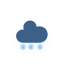
t = 0.00 s
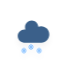
t = 1.20 s
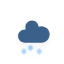
t = 1.45 s
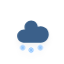
t = 2.20 s
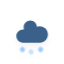
t = 2.83 s
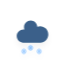
t = 3.45 s

The animated SVG that drew these frames (rendered in a browser with its animation timeline set to each time). Animation: 3 CSS @keyframes rules; one cycle of 4.20 s, repeats indefinitely.

<?xml version="1.0" encoding="utf-8"?>
<!-- (c) ammap.com | SVG weather icons -->
<svg
    version="1.1"
    xmlns="http://www.w3.org/2000/svg"
    xmlns:xlink="http://www.w3.org/1999/xlink"
    width="64"
    height="64"
    viewbox="0 0 64 64">
    <defs>
        <filter id="blur" width="200%" height="200%">
            <feGaussianBlur in="SourceAlpha" stdDeviation="3"/>
            <feOffset dx="0" dy="4" result="offsetblur"/>
            <feComponentTransfer>
                <feFuncA type="linear" slope="0.05"/>
            </feComponentTransfer>
            <feMerge> 
                <feMergeNode/>
                <feMergeNode in="SourceGraphic"/> 
            </feMerge>
        </filter>
        <style type="text/css"><![CDATA[
/*
** CLOUDS
*/
@keyframes am-weather-cloud-2 {
  0% {
    -webkit-transform: translate(0px,0px);
       -moz-transform: translate(0px,0px);
        -ms-transform: translate(0px,0px);
            transform: translate(0px,0px);
  }

  50% {
    -webkit-transform: translate(2px,0px);
       -moz-transform: translate(2px,0px);
        -ms-transform: translate(2px,0px);
            transform: translate(2px,0px);
  }

  100% {
    -webkit-transform: translate(0px,0px);
       -moz-transform: translate(0px,0px);
        -ms-transform: translate(0px,0px);
            transform: translate(0px,0px);
  }
}

.am-weather-cloud-2 {
  -webkit-animation-name: am-weather-cloud-2;
     -moz-animation-name: am-weather-cloud-2;
          animation-name: am-weather-cloud-2;
  -webkit-animation-duration: 3s;
     -moz-animation-duration: 3s;
          animation-duration: 3s;
  -webkit-animation-timing-function: linear;
     -moz-animation-timing-function: linear;
          animation-timing-function: linear;
  -webkit-animation-iteration-count: infinite;
     -moz-animation-iteration-count: infinite;
          animation-iteration-count: infinite;
}

/*
** SNOW
*/
@keyframes am-weather-snow {
  0% {
    -webkit-transform: translateX(0) translateY(0);
       -moz-transform: translateX(0) translateY(0);
        -ms-transform: translateX(0) translateY(0);
            transform: translateX(0) translateY(0);
  }

  33.33% {
    -webkit-transform: translateX(-1.2px) translateY(2px);
       -moz-transform: translateX(-1.2px) translateY(2px);
        -ms-transform: translateX(-1.2px) translateY(2px);
            transform: translateX(-1.2px) translateY(2px);
  }

  66.66% {
    -webkit-transform: translateX(1.4px) translateY(4px);
       -moz-transform: translateX(1.4px) translateY(4px);
        -ms-transform: translateX(1.4px) translateY(4px);
            transform: translateX(1.4px) translateY(4px);
    opacity: 1;
  }

  100% {
    -webkit-transform: translateX(-1.6px) translateY(6px);
       -moz-transform: translateX(-1.6px) translateY(6px);
        -ms-transform: translateX(-1.6px) translateY(6px);
            transform: translateX(-1.6px) translateY(6px);
    opacity: 0;
  }
}

@keyframes am-weather-snow-reverse {
  0% {
    -webkit-transform: translateX(0) translateY(0);
       -moz-transform: translateX(0) translateY(0);
        -ms-transform: translateX(0) translateY(0);
            transform: translateX(0) translateY(0);
  }

  33.33% {
    -webkit-transform: translateX(1.2px) translateY(2px);
       -moz-transform: translateX(1.2px) translateY(2px);
        -ms-transform: translateX(1.2px) translateY(2px);
            transform: translateX(1.2px) translateY(2px);
  }

  66.66% {
    -webkit-transform: translateX(-1.4px) translateY(4px);
       -moz-transform: translateX(-1.4px) translateY(4px);
        -ms-transform: translateX(-1.4px) translateY(4px);
            transform: translateX(-1.4px) translateY(4px);
    opacity: 1;
  }

  100% {
    -webkit-transform: translateX(1.6px) translateY(6px);
       -moz-transform: translateX(1.6px) translateY(6px);
        -ms-transform: translateX(1.6px) translateY(6px);
            transform: translateX(1.6px) translateY(6px);
    opacity: 0;
  }
}

.am-weather-snow-1 {
  -webkit-animation-name: am-weather-snow;
     -moz-animation-name: am-weather-snow;
      -ms-animation-name: am-weather-snow;
          animation-name: am-weather-snow;
  -webkit-animation-duration: 2s;
     -moz-animation-duration: 2s;
      -ms-animation-duration: 2s;
          animation-duration: 2s;
  -webkit-animation-timing-function: linear;
     -moz-animation-timing-function: linear;
      -ms-animation-timing-function: linear;
          animation-timing-function: linear;
  -webkit-animation-iteration-count: infinite;
     -moz-animation-iteration-count: infinite;
      -ms-animation-iteration-count: infinite;
          animation-iteration-count: infinite;
}

.am-weather-snow-2 {
  -webkit-animation-name: am-weather-snow;
     -moz-animation-name: am-weather-snow;
      -ms-animation-name: am-weather-snow;
          animation-name: am-weather-snow;
  -webkit-animation-delay: 1.2s;
     -moz-animation-delay: 1.2s;
      -ms-animation-delay: 1.2s;
          animation-delay: 1.2s;
  -webkit-animation-duration: 2s;
     -moz-animation-duration: 2s;
      -ms-animation-duration: 2s;
          animation-duration: 2s;
  -webkit-animation-timing-function: linear;
     -moz-animation-timing-function: linear;
      -ms-animation-timing-function: linear;
          animation-timing-function: linear;
  -webkit-animation-iteration-count: infinite;
     -moz-animation-iteration-count: infinite;
      -ms-animation-iteration-count: infinite;
          animation-iteration-count: infinite;
}

.am-weather-snow-3 {
  -webkit-animation-name: am-weather-snow-reverse;
     -moz-animation-name: am-weather-snow-reverse;
      -ms-animation-name: am-weather-snow-reverse;
          animation-name: am-weather-snow-reverse;
  -webkit-animation-duration: 2s;
     -moz-animation-duration: 2s;
      -ms-animation-duration: 2s;
          animation-duration: 2s;
  -webkit-animation-timing-function: linear;
     -moz-animation-timing-function: linear;
      -ms-animation-timing-function: linear;
          animation-timing-function: linear;
  -webkit-animation-iteration-count: infinite;
     -moz-animation-iteration-count: infinite;
      -ms-animation-iteration-count: infinite;
          animation-iteration-count: infinite;
}

        ]]></style>
    </defs>
    <g filter="url(#blur)" id="snowy-6">
        <g transform="translate(20,10)">
            <g class="am-weather-cloud-2">
                <path d="M47.7,35.4c0-4.6-3.7-8.2-8.2-8.2c-1,0-1.9,0.2-2.8,0.5c-0.3-3.4-3.1-6.2-6.6-6.2c-3.7,0-6.7,3-6.7,6.7c0,0.8,0.2,1.6,0.4,2.3    c-0.3-0.1-0.7-0.1-1-0.1c-3.7,0-6.7,3-6.7,6.7c0,3.6,2.9,6.6,6.5,6.7l17.2,0C44.2,43.3,47.7,39.8,47.7,35.4z" fill="#3b618a" stroke="2f4d6e" stroke-linejoin="round" stroke-width="0.5" transform="translate(-20,-11)"/>
            </g>
            <g class="am-weather-snow-1">
                <g transform="translate(3,28)">
                    <line fill="none" stroke="#8fc5ff" stroke-linecap="round" stroke-width="1.2" transform="translate(0,9), rotate(0)" x1="0" x2="0" y1="-2.5" y2="2.5" />
                    <line fill="none" stroke="#8fc5ff" stroke-linecap="round" stroke-width="1" transform="translate(0,9), rotate(45)" x1="0" x2="0" y1="-2.5" y2="2.5" />
                    <line fill="none" stroke="#8fc5ff" stroke-linecap="round" stroke-width="1" transform="translate(0,9), rotate(90)" x1="0" x2="0" y1="-2.5" y2="2.5" />
                    <line fill="none" stroke="#8fc5ff" stroke-linecap="round" stroke-width="1" transform="translate(0,9), rotate(135)" x1="0" x2="0" y1="-2.5" y2="2.5" />
                </g>
            </g>
            <g class="am-weather-snow-2">
                <g transform="translate(11,28)">
                    <line fill="none" stroke="#8fc5ff" stroke-linecap="round" stroke-width="1.2" transform="translate(0,9), rotate(0)" x1="0" x2="0" y1="-2.5" y2="2.5" />
                    <line fill="none" stroke="#8fc5ff" stroke-linecap="round" stroke-width="1" transform="translate(0,9), rotate(45)" x1="0" x2="0" y1="-2.5" y2="2.5" />
                    <line fill="none" stroke="#8fc5ff" stroke-linecap="round" stroke-width="1" transform="translate(0,9), rotate(90)" x1="0" x2="0" y1="-2.5" y2="2.5" />
                    <line fill="none" stroke="#8fc5ff" stroke-linecap="round" stroke-width="1" transform="translate(0,9), rotate(135)" x1="0" x2="0" y1="-2.5" y2="2.5" />
                </g>
            </g>
            <g class="am-weather-snow-3">
                <g transform="translate(20,28)">
                    <line fill="none" stroke="#8fc5ff" stroke-linecap="round" stroke-width="1.2" transform="translate(0,9), rotate(0)" x1="0" x2="0" y1="-2.5" y2="2.5" />
                    <line fill="none" stroke="#8fc5ff" stroke-linecap="round" stroke-width="1" transform="translate(0,9), rotate(45)" x1="0" x2="0" y1="-2.5" y2="2.5" />
                    <line fill="none" stroke="#8fc5ff" stroke-linecap="round" stroke-width="1" transform="translate(0,9), rotate(90)" x1="0" x2="0" y1="-2.5" y2="2.5" />
                    <line fill="none" stroke="#8fc5ff" stroke-linecap="round" stroke-width="1" transform="translate(0,9), rotate(135)" x1="0" x2="0" y1="-2.5" y2="2.5" />
                </g>
            </g>
        </g>
    </g>
</svg>